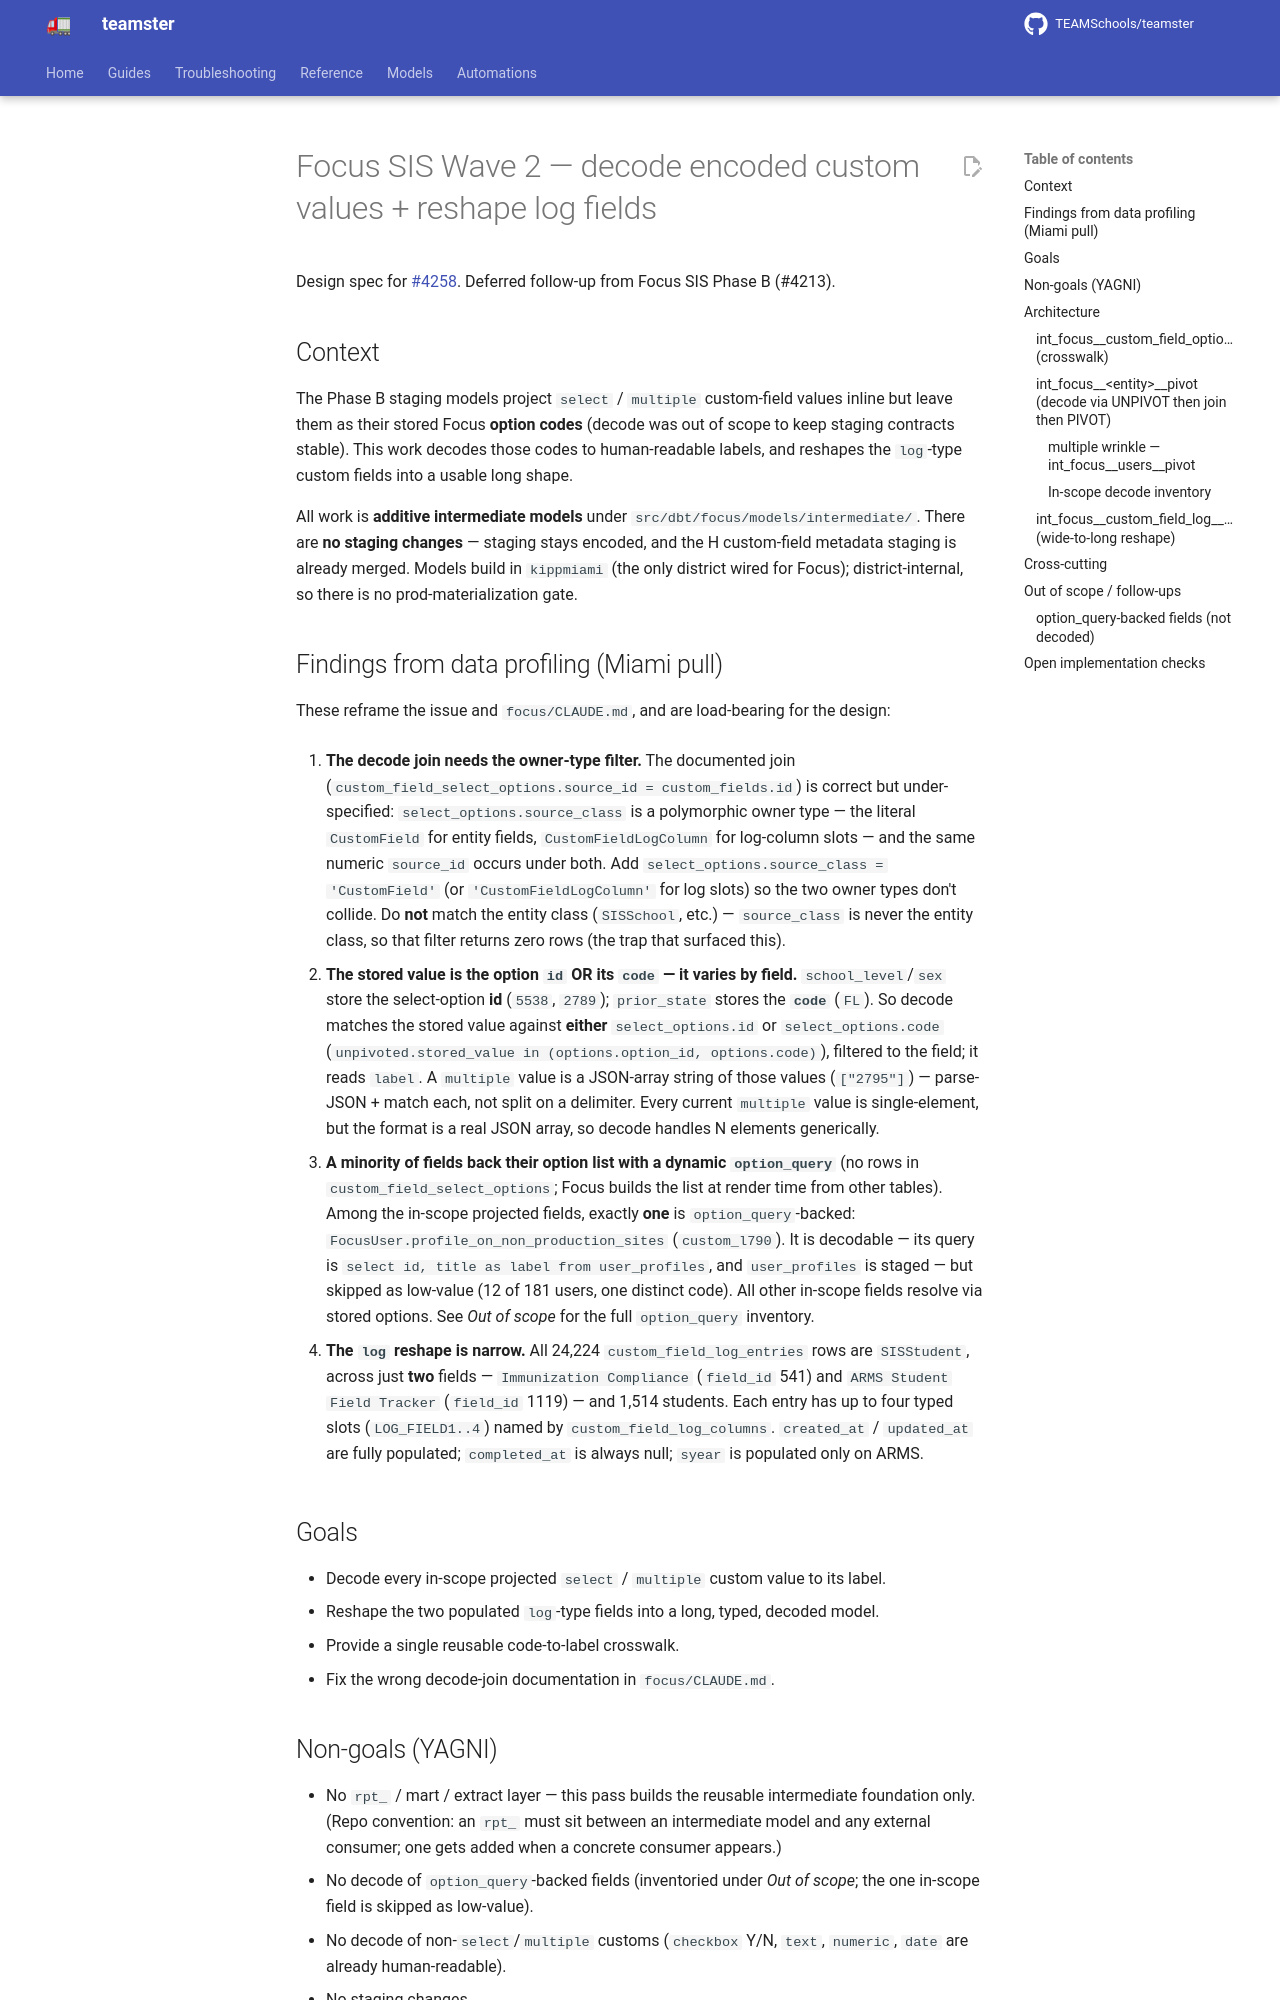

repository: TEAMSchools/teamster · page: superpowers/specs/2026-06-24-focus-custom-field-decode-design/index.html · generator: mkdocs

# Focus SIS Wave 2 — decode encoded custom values + reshape log fields

Design spec for [#4258](https://github.com/TEAMSchools/teamster/issues/4258).
Deferred follow-up from Focus SIS Phase B (#4213).

## Context

The Phase B staging models project `select` / `multiple` custom-field values
inline but leave them as their stored Focus **option codes** (decode was out of
scope to keep staging contracts stable). This work decodes those codes to
human-readable labels, and reshapes the `log`-type custom fields into a usable
long shape.

All work is **additive intermediate models** under
`src/dbt/focus/models/intermediate/`. There are **no staging changes** — staging
stays encoded, and the H custom-field metadata staging is already merged. Models
build in `kippmiami` (the only district wired for Focus); district-internal, so
there is no prod-materialization gate.

## Findings from data profiling (Miami pull)

These reframe the issue and `focus/CLAUDE.md`, and are load-bearing for the
design:

1. **The decode join needs the owner-type filter.** The documented join
   (`custom_field_select_options.source_id = custom_fields.id`) is correct but
   under-specified: `select_options.source_class` is a polymorphic owner type —
   the literal `CustomField` for entity fields, `CustomFieldLogColumn` for
   log-column slots — and the same numeric `source_id` occurs under both. Add
   `select_options.source_class = 'CustomField'` (or `'CustomFieldLogColumn'`
   for log slots) so the two owner types don't collide. Do **not** match the
   entity class (`SISSchool`, etc.) — `source_class` is never the entity class,
   so that filter returns zero rows (the trap that surfaced this).

2. **The stored value is the option `id` OR its `code` — it varies by field.**
   `school_level`/`sex` store the select-option **id** (`5538`, `2789`);
   `prior_state` stores the **`code`** (`FL`). So decode matches the stored
   value against **either** `select_options.id` or `select_options.code`
   (`unpivoted.stored_value in (options.option_id, options.code)`), filtered to
   the field; it reads `label`. A `multiple` value is a JSON-array string of
   those values (`["2795"]`) — parse-JSON + match each, not split on a
   delimiter. Every current `multiple` value is single-element, but the format
   is a real JSON array, so decode handles N elements generically.

3. **A minority of fields back their option list with a dynamic `option_query`**
   (no rows in `custom_field_select_options`; Focus builds the list at render
   time from other tables). Among the in-scope projected fields, exactly **one**
   is `option_query`-backed: `FocusUser.profile_on_non_production_sites`
   (`custom_l790`). It is decodable — its query is
   `select id, title as label from user_profiles`, and `user_profiles` is staged
   — but skipped as low-value (12 of 181 users, one distinct code). All other
   in-scope fields resolve via stored options. See _Out of scope_ for the full
   `option_query` inventory.

4. **The `log` reshape is narrow.** All 24,224 `custom_field_log_entries` rows
   are `SISStudent`, across just **two** fields — `Immunization Compliance`
   (`field_id` 541) and `ARMS Student Field Tracker` (`field_id` 1119) — and
   1,514 students. Each entry has up to four typed slots (`LOG_FIELD1..4`) named
   by `custom_field_log_columns`. `created_at` / `updated_at` are fully
   populated; `completed_at` is always null; `syear` is populated only on ARMS.

## Goals

- Decode every in-scope projected `select` / `multiple` custom value to its
  label.
- Reshape the two populated `log`-type fields into a long, typed, decoded model.
- Provide a single reusable code-to-label crosswalk.
- Fix the wrong decode-join documentation in `focus/CLAUDE.md`.
